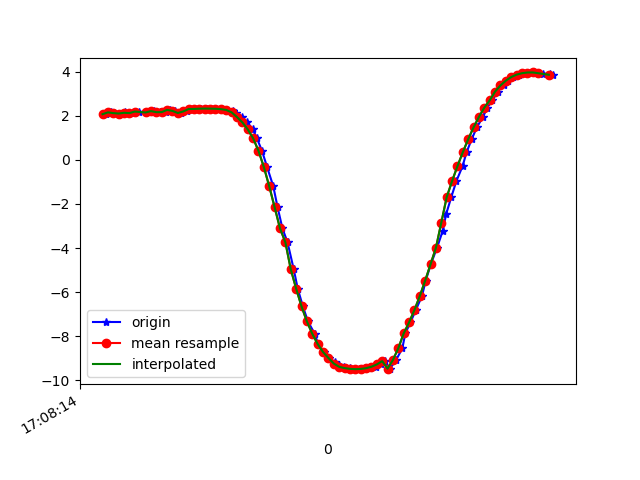

The table this chart was drawn from, first rows:
1618852094592, 1547790429547636, 2.0704377, -4.205189, 8.606374
1618852094610, 1547790448778406, 2.153, -4.291, 8.543
1618852094621, 1547790468009176, 2.119, -4.334, 8.53
1618852094640, 1547790487239946, 2.101, -4.545, 8.424
1618852094665, 1547790506470716, 2.16, -4.569, 8.396
1618852094679, 1547790525701486, 2.108, -4.604, 8.39
1618852094697, 1547790544932256, 2.12, -4.802, 8.275
1618852094717, 1547790564163026, 2.189, -4.827, 8.243
1618852094740, 1547790583393796, 2.149, -4.851, 8.24
1618852094754, 1547790602624566, 2.149, -5.038, 8.127
1618852094773, 1547790621855336, 2.211, -5.08, 8.084
1618852094792, 1547790641086106, 2.162, -5.093, 8.089
1618852094815, 1547790660316876, 2.165, -5.226, 8.003
1618852094831, 1547790679547646, 2.265, -5.287, 7.935
1618852094849, 1547790698778416, 2.219, -5.302, 7.937
1618852094872, 1547790718009186, 2.124, -5.377, 7.913
1618852094894, 1547790737239956, 2.195, -4.642, 8.347
1618852094906, 1547790756470726, 2.304, -5.236, 7.957
1618852094925, 1547790775701496, 2.309, -5.488, 7.784
1618852094946, 1547790794932266, 2.32, -5.516, 7.761
1618852094970, 1547790814163036, 2.325, -5.556, 7.731
1618852094983, 1547790833393806, 2.322, -5.598, 7.702
1618852095002, 1547790852624576, 2.316, -5.636, 7.675
1618852095021, 1547790871855346, 2.299, -5.671, 7.655
1618852095041, 1547790891086116, 2.263, -5.707, 7.638
1618852095064, 1547790910316886, 2.203, -5.751, 7.623
1618852095078, 1547790929547656, 2.103, -5.813, 7.604
1618852095098, 1547790948778426, 1.94, -5.899, 7.582
1618852095118, 1547790968009196, 1.699, -5.986, 7.571
1618852095139, 1547790987239966, 1.384, -6.046, 7.588
1618852095154, 1547791006470736, 0.978, -6.074, 7.628
1618852095173, 1547791025701506, 0.4107, -6.057, 7.693
1618852095192, 1547791044932276, -0.3275, -5.996, 7.745
1618852095215, 1547791064163046, -1.198, -5.901, 7.732
1618852095231, 1547791083393816, -2.146, -5.773, 7.623
1618852095249, 1547791102624586, -3.106, -5.599, 7.419
1618852095268, 1547791121855356, -3.737, -5.221, 7.403
1618852095291, 1547791141086126, -4.957, -5.074, 6.761
1618852095306, 1547791160316896, -5.837, -4.744, 6.282
1618852095325, 1547791179547666, -6.641, -4.381, 5.722
1618852095344, 1547791198896933, -7.325, -3.981, 5.152
1618852095369, 1547791218127703, -7.883, -3.58, 4.591
1618852095382, 1547791237358473, -8.346, -3.189, 4.026
1618852095403, 1547791256589243, -8.711, -2.843, 3.475
1618852095421, 1547791275820013, -8.979, -2.583, 2.957
1618852095445, 1547791295050783, -9.168, -2.401, 2.493
1618852095458, 1547791314281553, -9.297, -2.271, 2.112
1618852095478, 1547791333512323, -9.381, -2.151, 1.845
1618852095499, 1547791352743093, -9.438, -2.018, 1.697
1618852095519, 1547791371973863, -9.473, -1.874, 1.668
1618852095535, 1547791391204633, -9.487, -1.723, 1.751
1618852095553, 1547791410435403, -9.478, -1.563, 1.94
1618852095573, 1547791429666173, -9.443, -1.398, 2.218
1618852095597, 1547791448896943, -9.378, -1.221, 2.57
1618852095616, 1547791468127713, -9.274, -1.034, 2.993
1618852095630, 1547791487358483, -9.122, -0.8498, 3.48
1618852095649, 1547791506589253, -9.463, -1.442, 2.1
1618852095672, 1547791525820023, -9.069, -0.9325, 3.596
1618852095695, 1547791545050793, -8.538, -0.6375, 4.768
1618852095706, 1547791564281563, -7.866, -0.4221, 5.829
1618852095725, 1547791583512333, -7.37, -0.4398, 6.445
... 28 more rows
